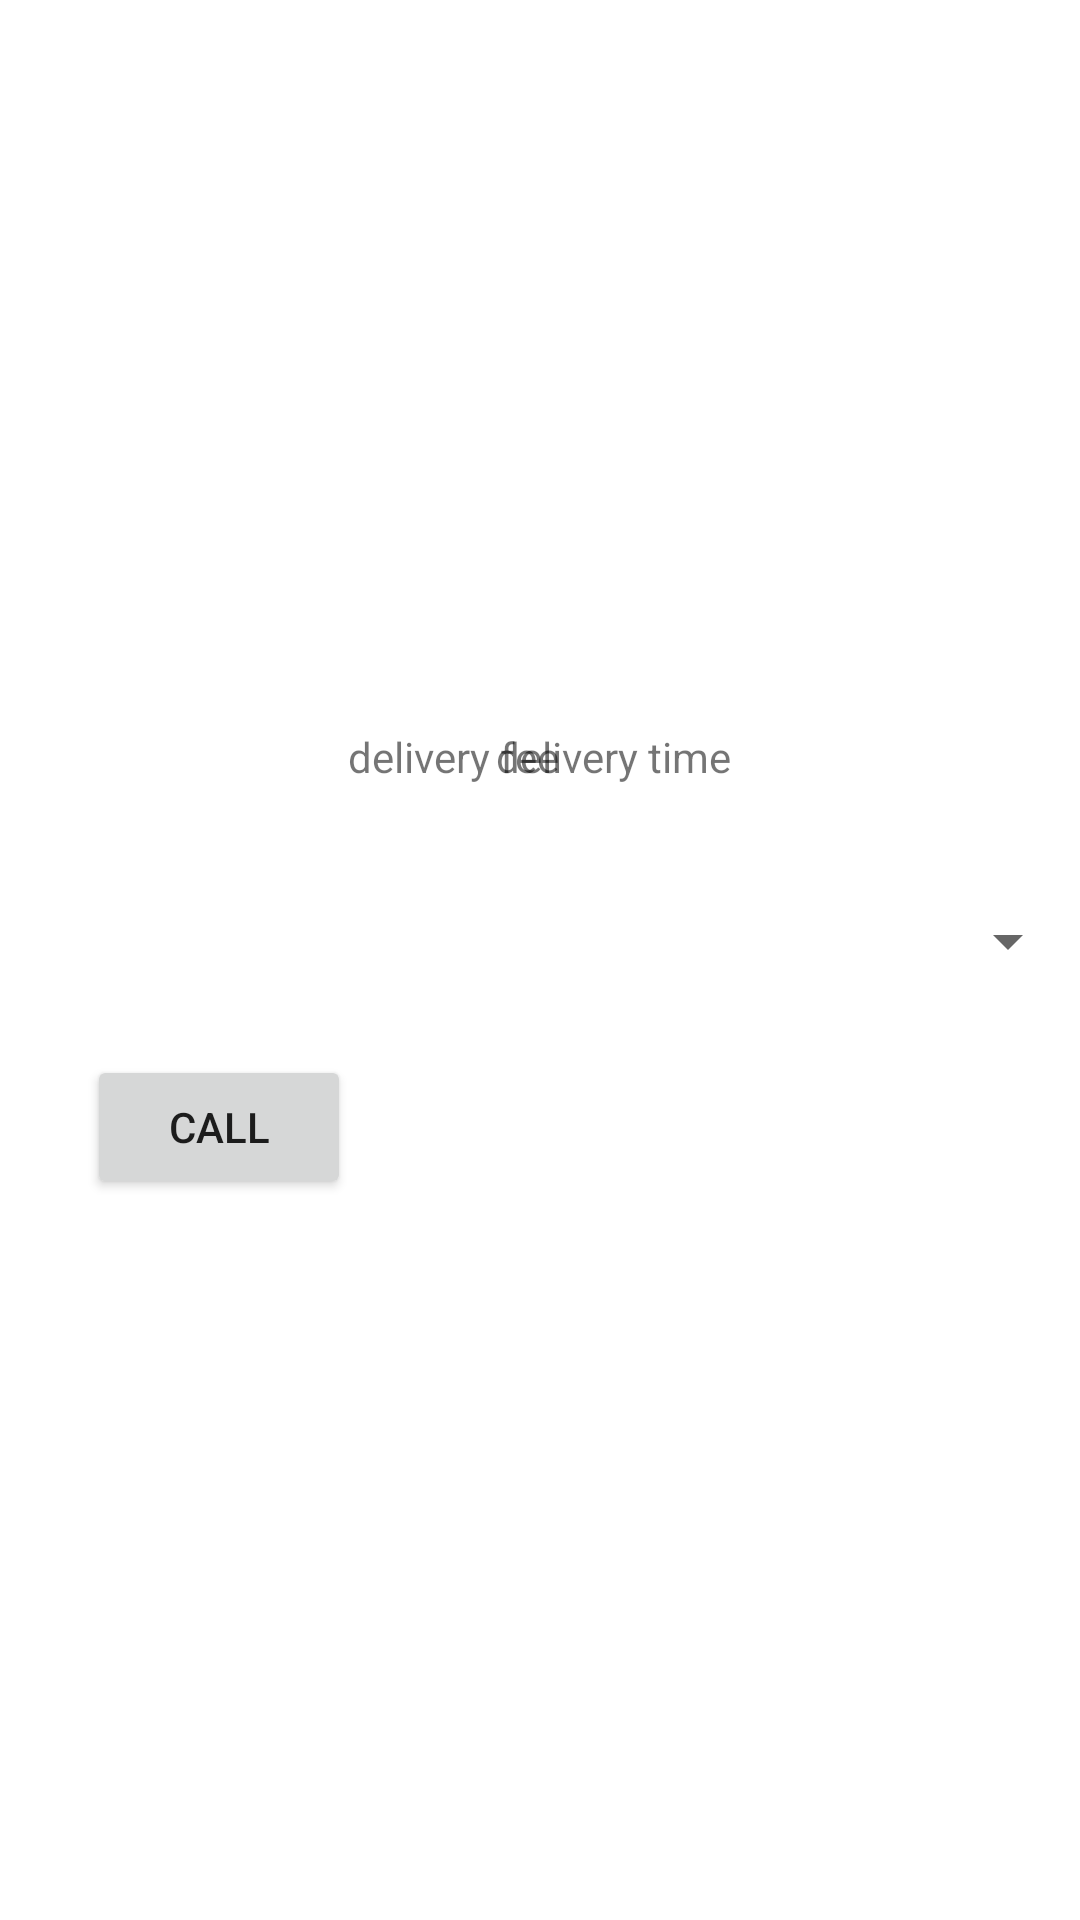

The Android layout XML behind this screen, and the referenced resources:
<!-- AndroidManifest.xml: application theme Theme.DoorDashLite -->
<!-- res/layout/fragment_store_detail.xml -->
<?xml version="1.0" encoding="utf-8"?>
<androidx.constraintlayout.widget.ConstraintLayout xmlns:android="http://schemas.android.com/apk/res/android"
    xmlns:app="http://schemas.android.com/apk/res-auto"
    xmlns:tools="http://schemas.android.com/tools"
    android:id="@+id/storeDetailFragment"
    android:layout_width="match_parent"
    android:layout_height="match_parent"
    tools:context=".ui.StoreDetailFragment">


    <ImageView
        android:id="@+id/coverImage"
        android:layout_width="wrap_content"
        android:layout_height="wrap_content"
        android:layout_marginTop="16dp"
        app:layout_constraintEnd_toEndOf="parent"
        app:layout_constraintStart_toStartOf="parent"
        app:layout_constraintTop_toTopOf="parent"
        tools:src="@tools:sample/avatars" />

    <TextView
        android:id="@+id/nameView"
        android:layout_width="wrap_content"
        android:layout_height="wrap_content"
        android:layout_marginStart="16dp"
        android:layout_marginBottom="56dp"
        android:textColor="#000000"
        android:textStyle="bold"
        app:layout_constraintBottom_toTopOf="@+id/ratingView"
        app:layout_constraintStart_toStartOf="parent" />

    <TextView
        android:id="@+id/deliveryFee"
        android:layout_width="wrap_content"
        android:layout_height="wrap_content"
        android:layout_marginStart="124dp"
        android:layout_marginTop="96dp"
        android:layout_marginBottom="18dp"
        android:textStyle="bold"
        app:layout_constraintBottom_toTopOf="@+id/deliveryFeeLabel"
        app:layout_constraintStart_toStartOf="parent"
        app:layout_constraintTop_toBottomOf="@+id/headerImage" />

    <TextView
        android:id="@+id/deliveryTime"
        android:layout_width="wrap_content"
        android:layout_height="wrap_content"
        android:layout_marginTop="97dp"
        android:layout_marginEnd="124dp"
        android:layout_marginBottom="20dp"
        android:textStyle="bold"
        app:layout_constraintBottom_toTopOf="@+id/deliveryTimeLabel"
        app:layout_constraintEnd_toEndOf="parent"
        app:layout_constraintTop_toBottomOf="@+id/headerImage" />

    <TextView
        android:id="@+id/deliveryFeeLabel"
        android:layout_width="wrap_content"
        android:layout_height="wrap_content"
        android:layout_marginStart="116dp"
        android:text="@string/delivery_fee"
        app:layout_constraintBaseline_toBaselineOf="@+id/deliveryTimeLabel"
        app:layout_constraintStart_toStartOf="parent" />

    <TextView
        android:id="@+id/deliveryTimeLabel"
        android:layout_width="wrap_content"
        android:layout_height="wrap_content"
        android:layout_marginEnd="116dp"
        android:layout_marginBottom="40dp"
        android:text="@string/delivery_time"
        app:layout_constraintBottom_toTopOf="@+id/spinner"
        app:layout_constraintEnd_toEndOf="parent" />

    <Spinner
        android:id="@+id/spinner"
        android:layout_width="0dp"
        android:layout_height="wrap_content"
        app:layout_constraintBottom_toBottomOf="parent"
        app:layout_constraintEnd_toEndOf="parent"
        app:layout_constraintHorizontal_bias="0.0"
        app:layout_constraintStart_toStartOf="parent"
        app:layout_constraintTop_toBottomOf="@+id/headerImage"
        app:layout_constraintVertical_bias="0.401" />

    <ImageView
        android:id="@+id/headerImage"
        android:layout_width="0dp"
        android:layout_height="150dp"
        app:layout_constraintBottom_toBottomOf="@+id/coverImage"
        app:layout_constraintDimensionRatio="w,2:3"
        app:layout_constraintEnd_toEndOf="parent"
        app:layout_constraintStart_toStartOf="parent"
        app:layout_constraintTop_toBottomOf="@+id/coverImage"
        tools:src="@tools:sample/avatars" />

    <TextView
        android:id="@+id/ratingView"
        android:layout_width="wrap_content"
        android:layout_height="wrap_content"
        android:layout_marginStart="16dp"
        app:layout_constraintBaseline_toBaselineOf="@+id/deliveryFeeLabel"
        app:layout_constraintStart_toStartOf="parent" />

    <Button
        android:id="@+id/callButton"
        android:layout_width="wrap_content"
        android:layout_height="wrap_content"
        android:layout_marginStart="29dp"
        android:layout_marginTop="26dp"
        android:text="@string/call"
        app:layout_constraintStart_toStartOf="parent"
        app:layout_constraintTop_toBottomOf="@+id/spinner" />
</androidx.constraintlayout.widget.ConstraintLayout>
<!-- resources referenced by this layout -->
<resources>
  <string name="call">Call</string>
  <string name="delivery_fee">delivery fee</string>
  <string name="delivery_time">delivery time</string>
  <style name="Theme.DoorDashLite" parent="Theme.MaterialComponents.DayNight.DarkActionBar">
          
          <item name="colorPrimary">@color/red_500</item>
          <item name="colorPrimaryVariant">@color/red_700</item>
          <item name="colorOnPrimary">@color/white</item>
          
          <item name="colorSecondary">@color/teal_200</item>
          <item name="colorSecondaryVariant">@color/teal_700</item>
          <item name="colorOnSecondary">@color/black</item>
          
          <item name="android:statusBarColor" tools:targetApi="l">?attr/colorPrimaryVariant</item>
          
      </style>
  <color name="red_500">#EE0000</color>
  <color name="red_700">#FF0000</color>
  <color name="white">#FFFFFFFF</color>
  <color name="teal_200">#FF03DAC5</color>
  <color name="teal_700">#FF018786</color>
  <color name="black">#FF000000</color>
</resources>
